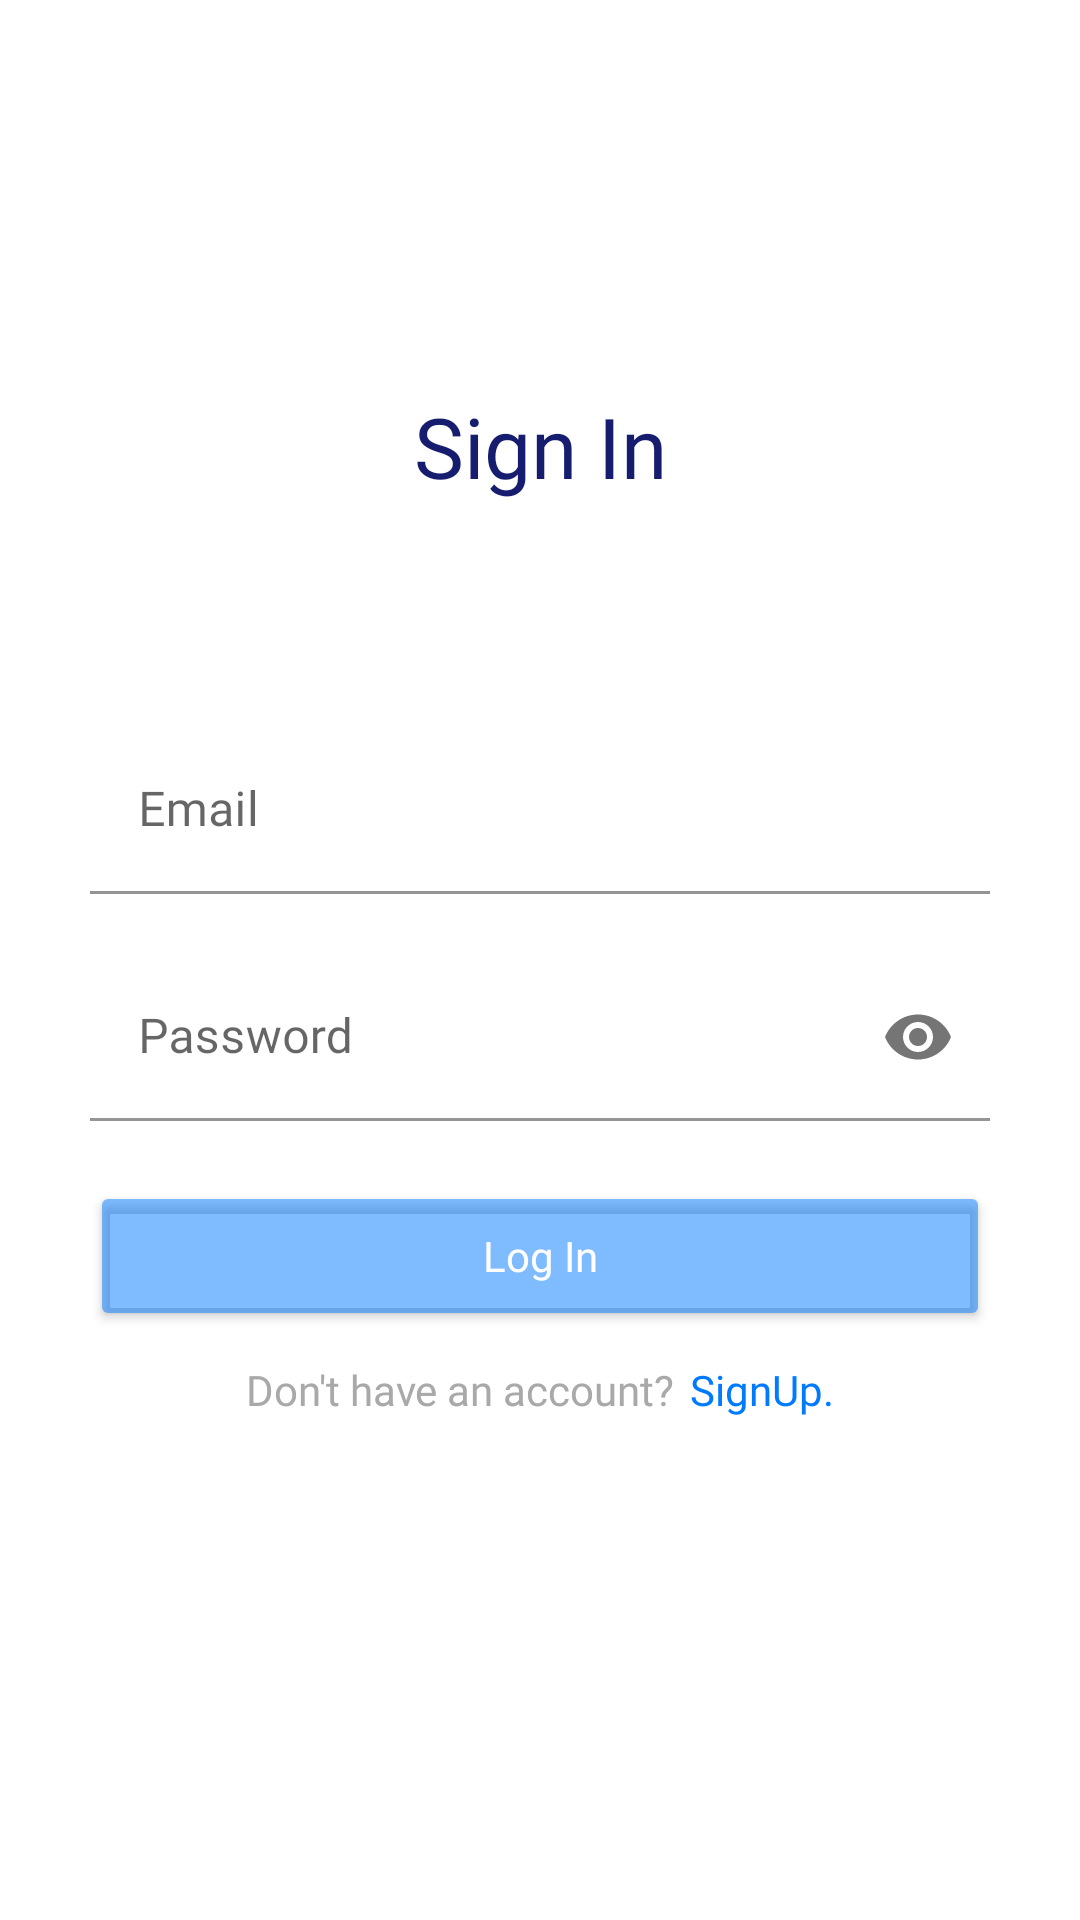

Here is an Android app screen rendered from its layout file. Give the layout XML and the strings, colors and styles it references.
<!-- AndroidManifest.xml: application theme Theme.UkTourism -->
<!-- res/layout/activity_login.xml -->
<?xml version="1.0" encoding="utf-8"?>
<LinearLayout xmlns:android="http://schemas.android.com/apk/res/android"
    xmlns:app="http://schemas.android.com/apk/res-auto"
    xmlns:tools="http://schemas.android.com/tools"
    android:layout_width="match_parent"
    android:layout_height="match_parent"
    tools:context=".Views.Auth.LoginActivity"
    android:padding="30dp"
    android:orientation="vertical"
    android:background="@color/white">

    <LinearLayout
        android:layout_width="match_parent"
        android:layout_height="wrap_content"
        android:orientation="vertical">

        <TextView
            android:layout_width="match_parent"
            android:layout_height="wrap_content"
            android:text="Sign In"
            android:gravity="center_horizontal"
            android:textSize="28sp"
            android:fontFamily="@font/nunito_bold"
            android:textColor="@color/my_blue"
            android:layout_marginTop="100dp"/>

        <com.google.android.material.textfield.TextInputLayout
            android:id="@+id/email_layout"
            android:layout_width="match_parent"
            android:layout_height="wrap_content"
            app:boxBackgroundColor="@color/white"
            android:layout_marginTop="75dp"
            app:boxStrokeColor="@color/grey"
            app:hintTextColor="@color/grey">
            <com.google.android.material.textfield.TextInputEditText
                android:id="@+id/email_edit_text"
                android:layout_width="match_parent"
                android:layout_height="wrap_content"
                android:hint="Email"
                android:textColorHint="@color/grey"
                android:fontFamily="@font/nunito_regular"
                android:inputType="textEmailAddress"
                android:maxLines="1"
                android:ellipsize="end"/>
        </com.google.android.material.textfield.TextInputLayout>

        <com.google.android.material.textfield.TextInputLayout
            android:id="@+id/password_layout"
            android:layout_width="match_parent"
            android:layout_height="wrap_content"
            app:boxBackgroundColor="@color/white"
            android:layout_marginTop="20dp"
            app:endIconMode="password_toggle"
            app:boxStrokeColor="@color/grey"
            app:hintTextColor="@color/grey">
            <com.google.android.material.textfield.TextInputEditText
                android:id="@+id/password_edit_text"
                android:layout_width="match_parent"
                android:layout_height="wrap_content"
                android:hint="Password"
                android:textColorHint="@color/grey"
                android:fontFamily="@font/nunito_regular"
                android:inputType="textPassword"
                android:maxLines="1" />
        </com.google.android.material.textfield.TextInputLayout>

        <Button
            android:id="@+id/login_btn"
            android:layout_width="match_parent"
            android:layout_height="50dp"
            android:backgroundTint="@color/my_sky_blue_50"
            android:hint="Log In"
            android:fontFamily="@font/nunito_bold"
            android:layout_marginTop="20dp"
            android:textSize="14sp"
            android:textColorHint="@color/white"/>

    </LinearLayout>

    <LinearLayout
        android:layout_width="match_parent"
        android:layout_height="wrap_content"
        android:orientation="horizontal"
        android:gravity="center_horizontal"
        android:layout_marginTop="10dp">

        <TextView
            android:layout_width="wrap_content"
            android:layout_height="wrap_content"
            android:text="Don't have an account?"
            android:textSize="14sp"
            android:textColor="@color/grey"
            android:fontFamily="@font/nunito_medium"/>

        <TextView
            android:id="@+id/sign_up_hyperlink"
            android:clickable="true"
            android:layout_width="wrap_content"
            android:layout_height="wrap_content"
            android:fontFamily="@font/nunito_medium"
            android:text="SignUp."
            android:background="@drawable/ripple_effect"
            android:textColor="@color/my_sky_blue"
            android:textSize="14sp"
            android:layout_marginStart="5dp"/>

    </LinearLayout>

</LinearLayout>
<!-- resources referenced by this layout -->
<resources>
  <color name="grey">#A9A9A9</color>
  <color name="my_blue">#FF161D6F</color>
  <color name="my_sky_blue">#FF007BFF</color>
  <color name="my_sky_blue_50">#80007BFF</color>
  <color name="white">#FFFFFFFF</color>
  
      //My colors
  <style name="Theme.UkTourism" parent="Theme.MaterialComponents.DayNight.NoActionBar">
          
          <item name="colorPrimary">@color/purple_500</item>
          <item name="colorPrimaryVariant">@color/purple_700</item>
          <item name="colorOnPrimary">@color/white</item>
          
          <item name="colorSecondary">@color/teal_200</item>
          <item name="colorSecondaryVariant">@color/teal_700</item>
          <item name="colorOnSecondary">@color/black</item>
          
          <item name="android:statusBarColor" tools:targetApi="l">?attr/colorPrimaryVariant</item>
          
      </style>
  <color name="purple_500">#FF6200EE</color>
  <color name="purple_700">#FF3700B3</color>
  <color name="teal_200">#FF03DAC5</color>
  <color name="teal_700">#FF018786</color>
  <color name="black">#FF000000</color>
</resources>
